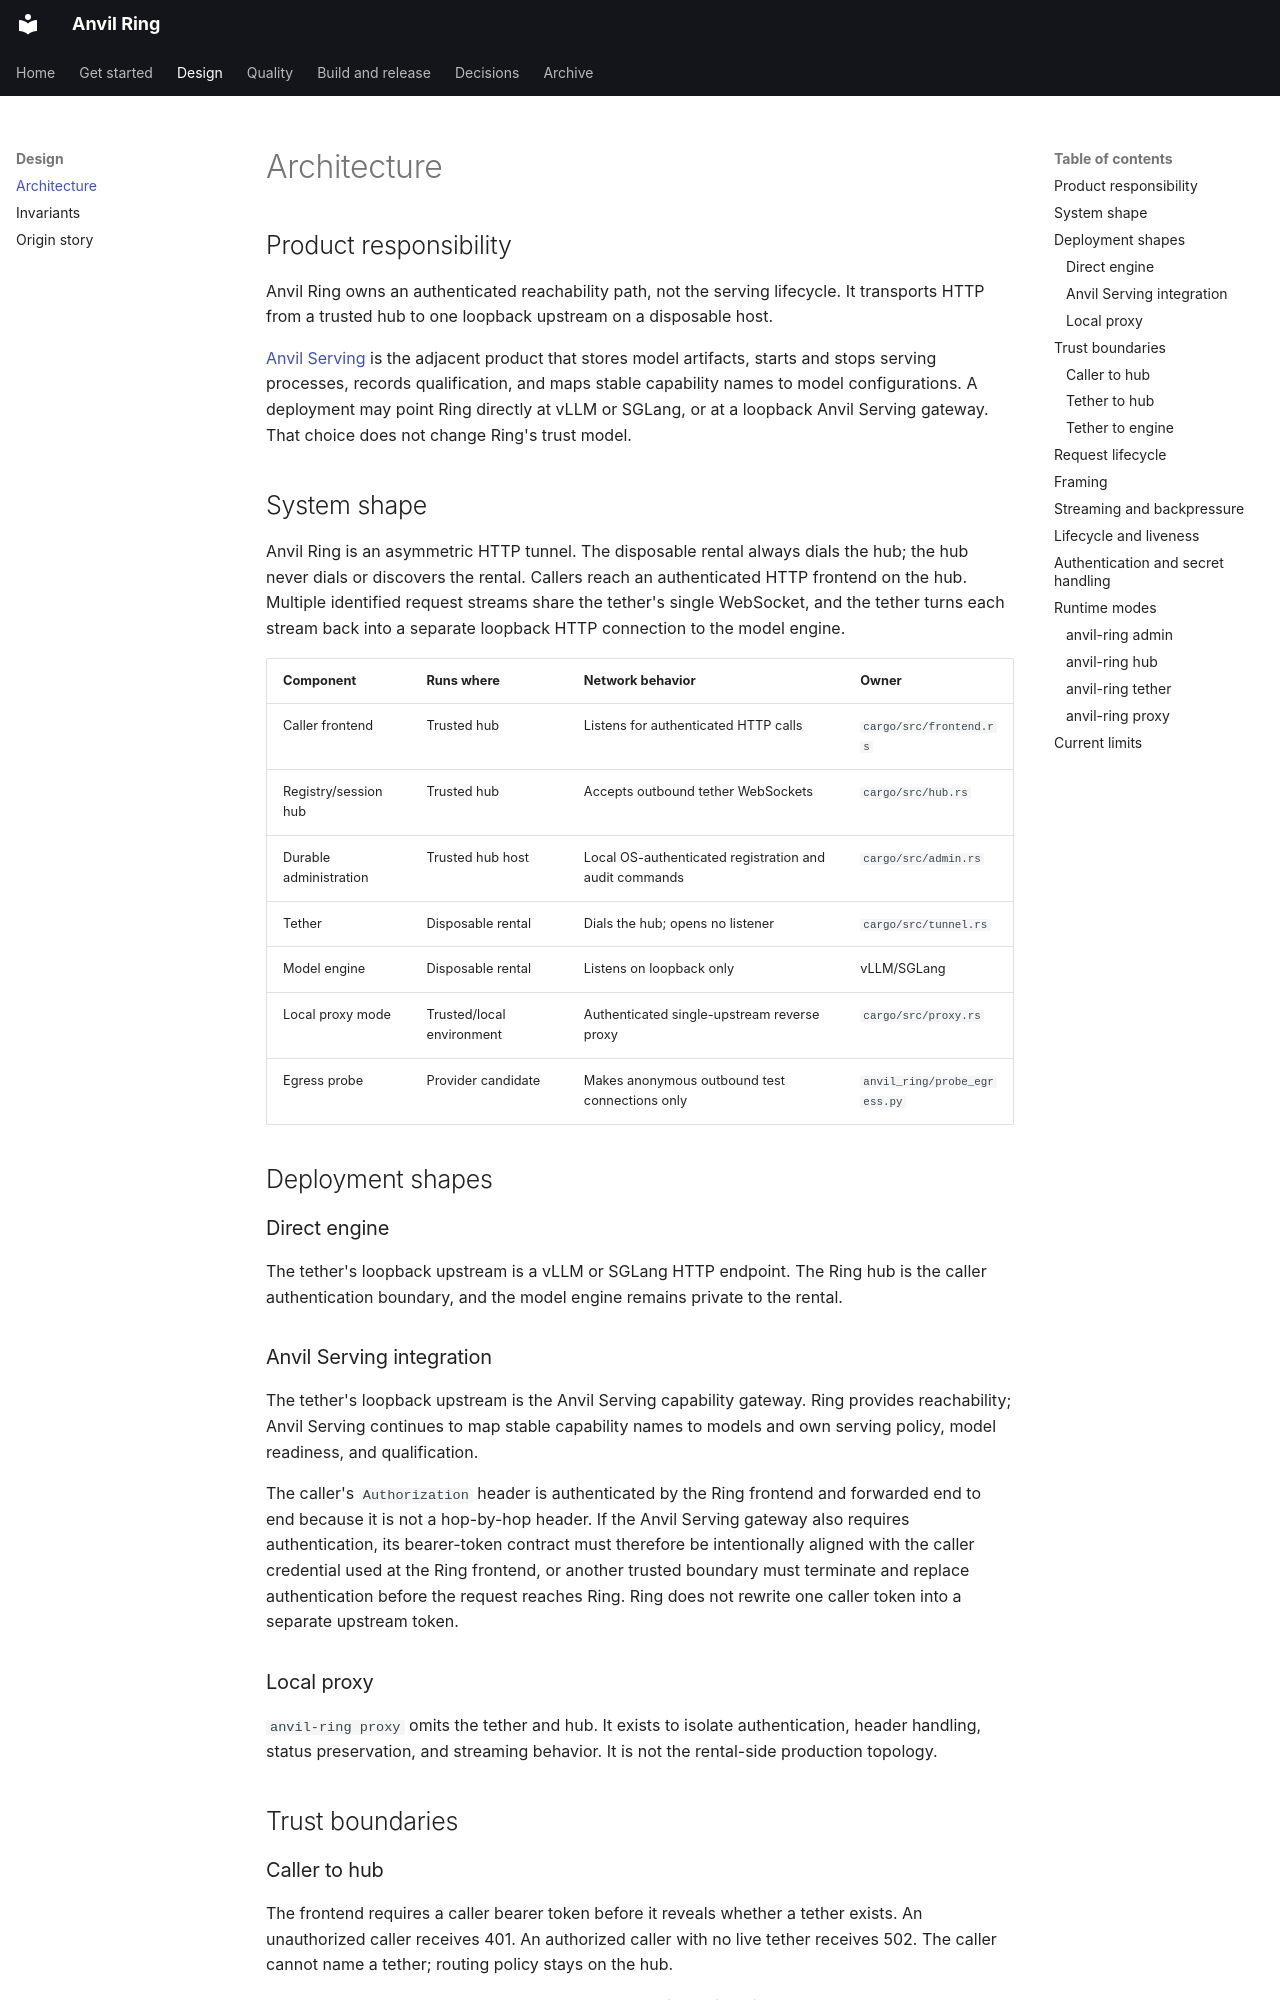

repository: fakoli/anvil-ring · page: architecture/index.html · generator: mkdocs

# Architecture

## Product responsibility

Anvil Ring owns an authenticated reachability path, not the serving lifecycle.
It transports HTTP from a trusted hub to one loopback upstream on a disposable
host.

[Anvil Serving](https://fakoli.github.io/anvil-serving/) is the adjacent product
that stores model artifacts, starts and stops serving processes, records
qualification, and maps stable capability names to model configurations. A
deployment may point Ring directly at vLLM or SGLang, or at a
loopback Anvil Serving gateway. That choice does not change Ring's trust model.

## System shape

Anvil Ring is an asymmetric HTTP tunnel. The disposable rental always dials the
hub; the hub never dials or discovers the rental. Callers reach an authenticated
HTTP frontend on the hub. Multiple identified request streams share the tether's
single WebSocket, and the tether turns each stream back into a separate loopback
HTTP connection to the model engine.

| Component | Runs where | Network behavior | Owner |
|---|---|---|---|
| Caller frontend | Trusted hub | Listens for authenticated HTTP calls | `cargo/src/frontend.rs` |
| Registry/session hub | Trusted hub | Accepts outbound tether WebSockets | `cargo/src/hub.rs` |
| Durable administration | Trusted hub host | Local OS-authenticated registration and audit commands | `cargo/src/admin.rs` |
| Tether | Disposable rental | Dials the hub; opens no listener | `cargo/src/tunnel.rs` |
| Model engine | Disposable rental | Listens on loopback only | vLLM/SGLang |
| Local proxy mode | Trusted/local environment | Authenticated single-upstream reverse proxy | `cargo/src/proxy.rs` |
| Egress probe | Provider candidate | Makes anonymous outbound test connections only | `anvil_ring/probe_egress.py` |

## Deployment shapes

### Direct engine

The tether's loopback upstream is a vLLM or SGLang HTTP endpoint. The Ring hub
is the caller authentication boundary, and the model engine remains private to
the rental.

### Anvil Serving integration

The tether's loopback upstream is the Anvil Serving capability gateway. Ring
provides reachability; Anvil Serving continues to map stable capability names
to models and own serving policy, model readiness, and qualification.

The caller's `Authorization` header is authenticated by the Ring frontend and
forwarded end to end because it is not a hop-by-hop header. If the Anvil Serving
gateway also requires authentication, its bearer-token contract must therefore
be intentionally aligned with the caller credential used at the Ring frontend,
or another trusted boundary must terminate and replace authentication before
the request reaches Ring. Ring does not rewrite one caller token into a separate
upstream token.

### Local proxy

`anvil-ring proxy` omits the tether and hub. It exists to isolate
authentication, header handling, status preservation, and streaming behavior.
It is not the rental-side production topology.

## Trust boundaries
